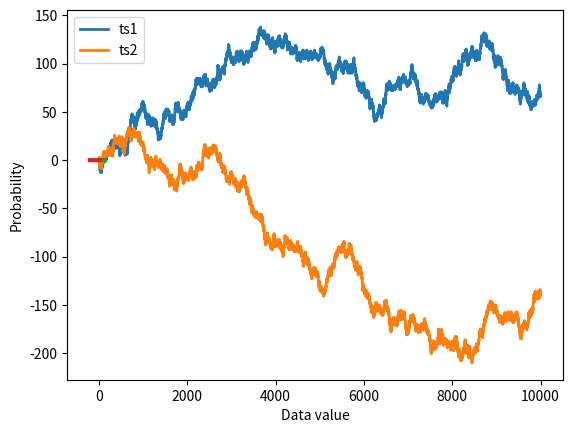

Generate this figure with matplotlib:
# import libraries
import matplotlib.pyplot as plt
import numpy as np


## re-run marble jar code from "compute probabilities"


## compute empirical probability function

# continous signal (technically discrete!)
N = 10004
datats1 = np.cumsum(np.sign(np.random.randn(N)))
datats2 = np.cumsum(np.sign(np.random.randn(N)))

# let's see what they look like
plt.plot(np.arange(N),datats1,linewidth=2)
plt.plot(np.arange(N),datats2,linewidth=2)
plt.show()


# discretize using histograms
nbins = 50

y,x = np.histogram(datats1,nbins)
x1 = (x[1:]+x[:-1])/2
y1 = y/sum(y)

y,x = np.histogram(datats2,nbins)
x2 = (x[1:]+x[:-1])/2
y2 = y/sum(y)


plt.plot(x1,y1, x2,y2,linewidth=3)
plt.legend(('ts1','ts2'))
plt.xlabel('Data value')
plt.ylabel('Probability')
plt.show()